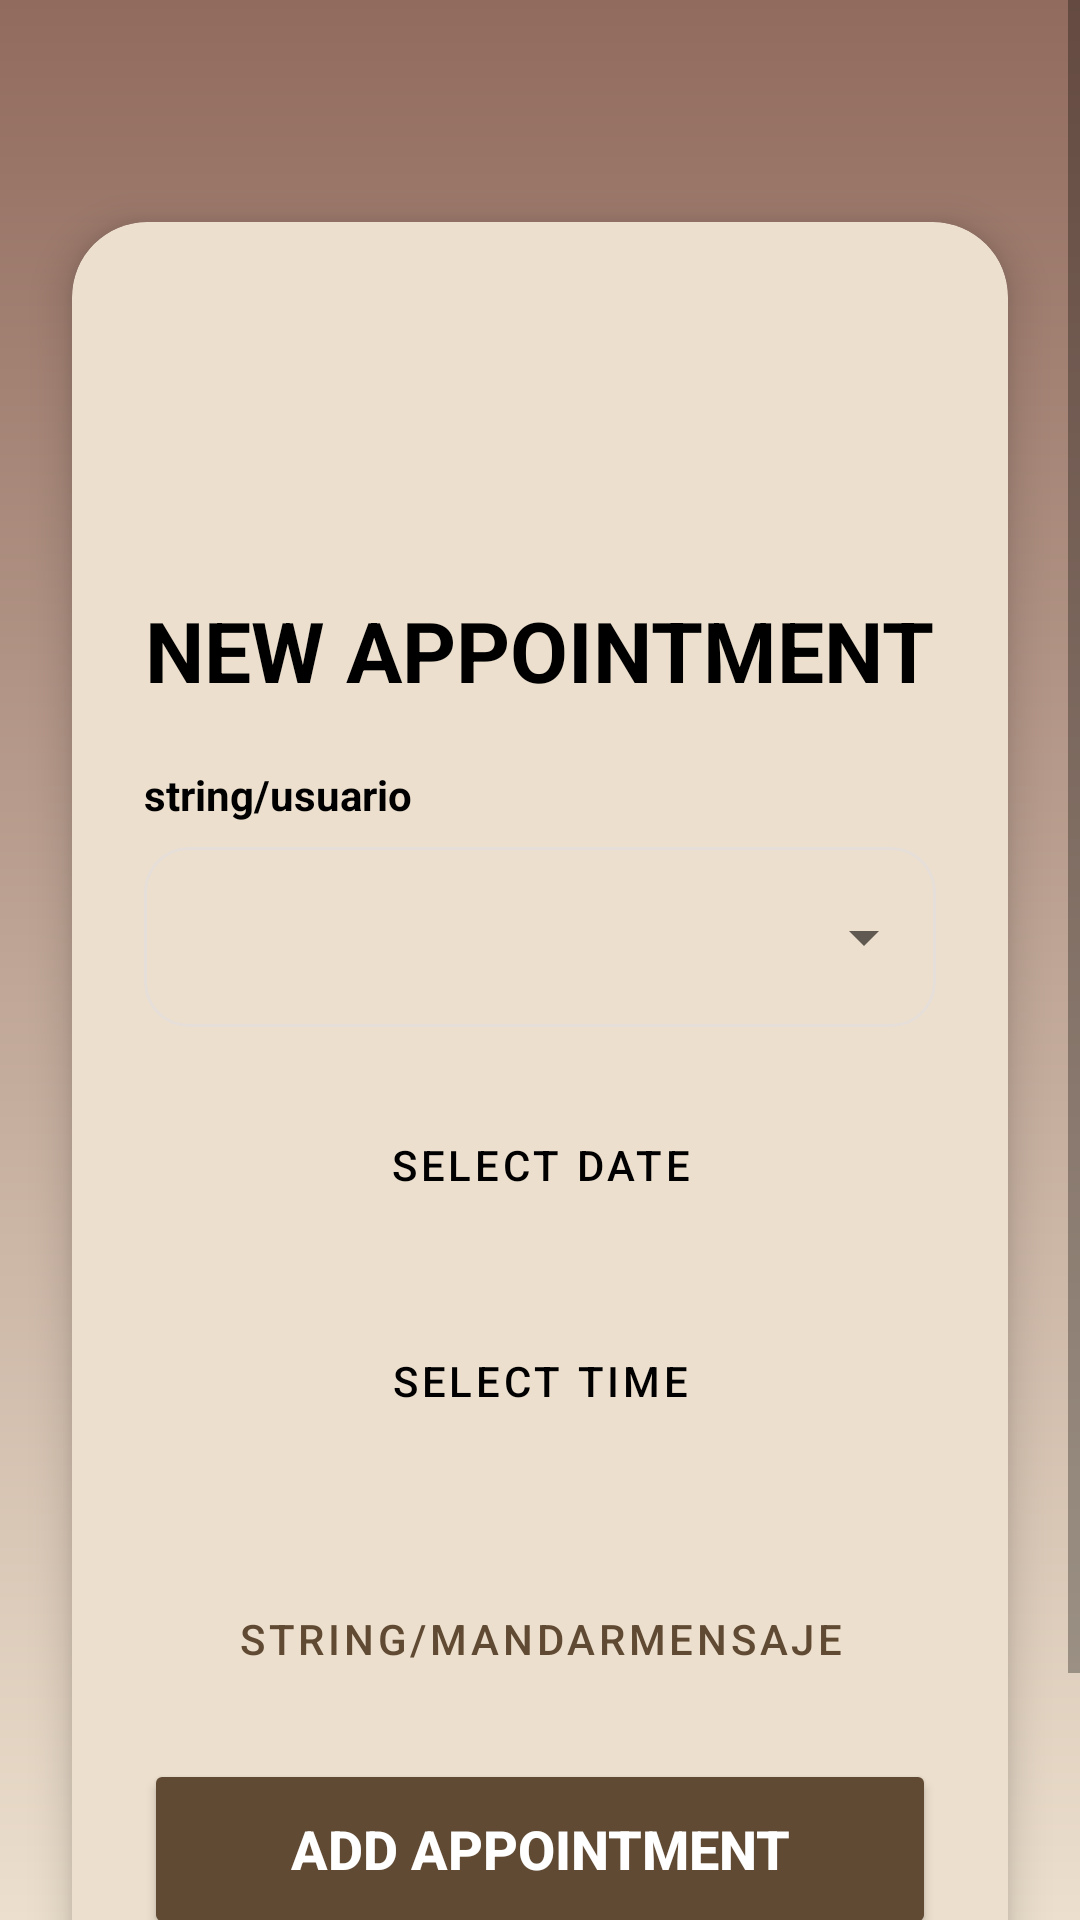

Reconstruct the res/layout file that produces this screen, plus the resources it refers to.
<!-- AndroidManifest.xml: application theme Theme.TFG -->
<!-- res/layout/activity_cliente_reservas.xml -->
<?xml version="1.0" encoding="utf-8"?>
<ScrollView xmlns:android="http://schemas.android.com/apk/res/android"
    xmlns:app="http://schemas.android.com/apk/res-auto"
    xmlns:tools="http://schemas.android.com/tools"
    android:layout_width="match_parent"
    android:layout_height="match_parent"
    android:fillViewport="true"
    android:background="?android:attr/windowBackground">

    <LinearLayout
        android:layout_width="match_parent"
        android:layout_height="wrap_content"
        android:gravity="center_horizontal"
        android:orientation="vertical"
        android:paddingTop="50dp">

        <com.google.android.material.card.MaterialCardView
            android:layout_width="match_parent"
            android:layout_height="wrap_content"
            android:layout_margin="24dp"
            app:cardBackgroundColor="?attr/colorSurface"
            app:cardCornerRadius="25dp"
            app:cardElevation="8dp">

            <LinearLayout
                android:layout_width="match_parent"
                android:layout_height="wrap_content"
                android:orientation="vertical"
                android:padding="24dp">

                <ImageView
                    android:layout_width="100dp"
                    android:layout_height="100dp"
                    android:layout_gravity="center_horizontal"
                    android:src="@drawable/ic_calendar"
                    app:tint="?attr/colorPrimary" />

                <TextView
                    android:layout_width="wrap_content"
                    android:layout_height="wrap_content"
                    android:layout_gravity="center_horizontal"
                    android:text="@string/nuevaCita"
                    android:textColor="?attr/colorOnSurface"
                    android:textSize="28sp"
                    android:layout_marginBottom="20dp"
                    android:textStyle="bold" />

                <TextView
                    android:layout_width="wrap_content"
                    android:layout_height="wrap_content"
                    android:text="string/usuario"
                    android:textColor="?attr/colorOnSurface"
                    android:layout_marginBottom="8dp"
                    android:textStyle="bold" />

                <com.google.android.material.card.MaterialCardView
                    android:layout_width="match_parent"
                    android:layout_height="60dp"
                    app:cardCornerRadius="15dp"
                    app:cardElevation="0dp"
                    app:strokeWidth="1dp"
                    app:strokeColor="#E6DED8"
                    android:layout_marginBottom="16dp">

                    <Spinner
                        android:id="@+id/spinnerEstilistas"
                        android:layout_width="match_parent"
                        android:layout_height="match_parent"
                        android:padding="10dp" />
                </com.google.android.material.card.MaterialCardView>

                <Button
                    android:id="@+id/btnFechaCard"
                    style="@style/Widget.MaterialComponents.Button.OutlinedButton"
                    android:layout_width="match_parent"
                    android:layout_height="60dp"
                    android:layout_marginBottom="12dp"
                    android:text="@string/fecha"
                    app:cornerRadius="15dp"
                    app:icon="@drawable/ic_calendar"
                    android:textColor="?attr/colorOnSurface" />

                <Button
                    android:id="@+id/btnHoraCard"
                    style="@style/Widget.MaterialComponents.Button.OutlinedButton"
                    android:layout_width="match_parent"
                    android:layout_height="60dp"
                    android:layout_marginBottom="32dp"
                    android:text="@string/hora"
                    app:cornerRadius="15dp"
                    app:icon="@drawable/ic_clock"
                    android:textColor="?attr/colorOnSurface" />

                <com.google.android.material.button.MaterialButton
                    android:id="@+id/btnEnviarMensaje"
                    style="@style/Widget.MaterialComponents.Button.TextButton"
                    android:layout_width="match_parent"
                    android:layout_height="wrap_content"
                    android:text="string/mandarMensaje"
                    app:icon="@drawable/ic_message"
                    android:textColor="?attr/colorPrimary"
                    android:layout_marginBottom="16dp"/>

                <Button
                    android:id="@+id/btnConfirmarReserva"
                    android:layout_width="match_parent"
                    android:layout_height="60dp"
                    android:text="@string/añadirCita"
                    android:textSize="18sp"
                    android:textStyle="bold"
                    android:backgroundTint="?attr/colorPrimary"
                    android:textColor="@color/white"
                    app:cornerRadius="15dp" />

                <Button
                    android:id="@+id/btnCerrarSesion"
                    android:layout_width="match_parent"
                    android:layout_height="40dp"
                    android:text="@string/cerrar_sesion"
                    android:textSize="10sp"
                    android:textStyle="bold"
                    android:backgroundTint="#B60000"
                    android:textColor="#FFFFFF"
                    app:cornerRadius="15dp" />

            </LinearLayout>
        </com.google.android.material.card.MaterialCardView>
    </LinearLayout>
</ScrollView>
<!-- resources referenced by this layout -->
<resources>
  <color name="white">#FFFFFF</color>
  <string name="cerrar_sesion">Log Out</string>
  <string name="fecha">SELECT DATE</string>
  <string name="hora">SELECT TIME</string>
  <string name="nuevaCita">NEW APPOINTMENT</string>
  <style name="Theme.TFG" parent="Theme.MaterialComponents.DayNight.NoActionBar">
          <item name="android:windowBackground">@drawable/bg_gradient_light</item>
          <item name="colorSurface">@color/blanco_puro</item>
          <item name="colorSurfaceVariant">@color/marron_input</item>
          <item name="colorSurfaceContainer">@color/marron_fondo</item>
          <item name="colorPrimary">@color/marron_boton</item>
          <item name="colorOnPrimary">@color/toolbar_claro</item>
          <item name="colorOnSurface">#000000</item>
          <item name="colorOnBackground">@color/blanco_puro</item>
      </style>
  <!-- drawable bg_gradient_light (drawable) -->
  <?xml version="1.0" encoding="utf-8"?>
  <shape xmlns:android="http://schemas.android.com/apk/res/android">
      <gradient
          android:startColor="#916B5E"
          android:endColor="#ECDFCD"
          android:angle="10" />
  </shape>
  <color name="blanco_puro">#ECDFCD</color>
  <color name="marron_input">#A4927A</color>
  <color name="marron_fondo">#8E6C49</color>
  <color name="marron_boton">#604A33</color>
  <color name="toolbar_claro">#ECDFCD</color>
</resources>
